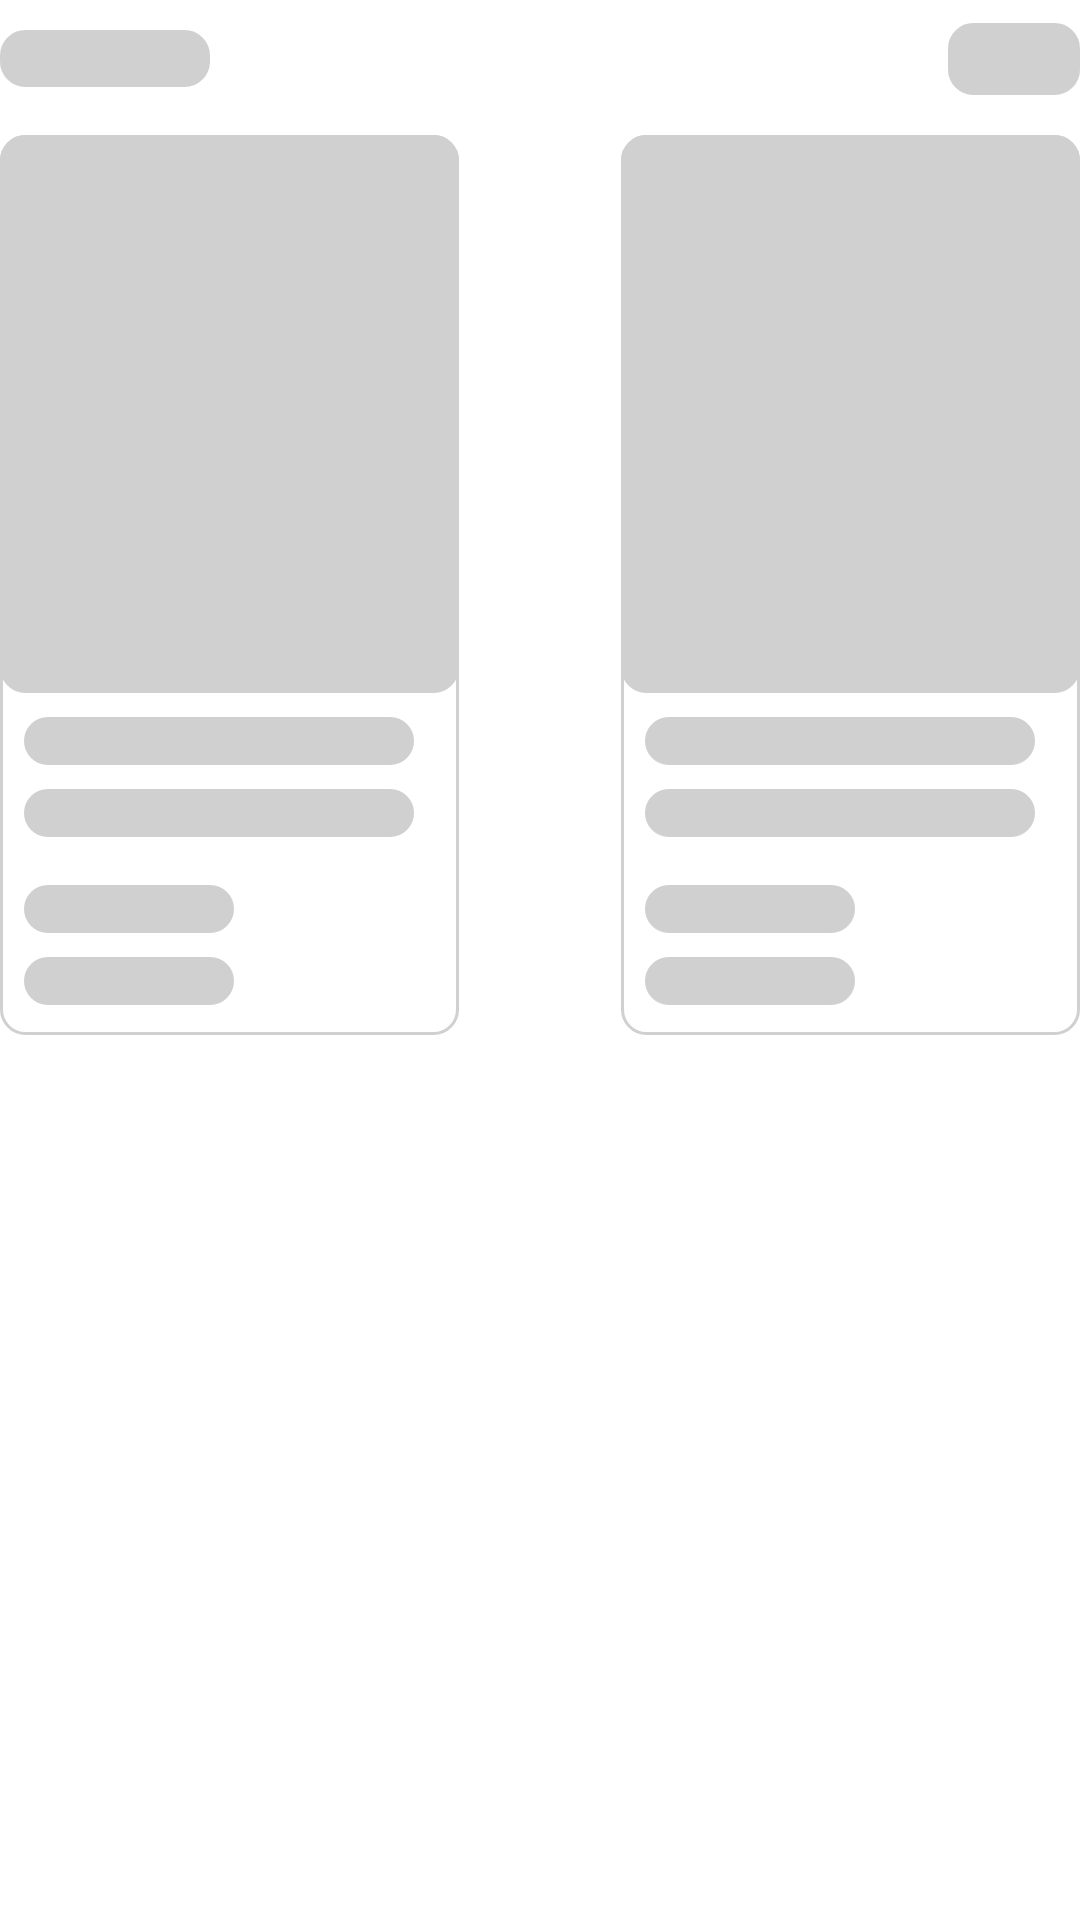

Here is an Android app screen rendered from its layout file. Give the layout XML and the strings, colors and styles it references.
<!-- AndroidManifest.xml: application theme Theme.TokoPaerbe -->
<!-- res/layout/layout_shimmer_header.xml -->
<?xml version="1.0" encoding="utf-8"?>
<androidx.constraintlayout.widget.ConstraintLayout xmlns:android="http://schemas.android.com/apk/res/android"
    xmlns:app="http://schemas.android.com/apk/res-auto"
    android:layout_width="match_parent"
    android:layout_height="match_parent">

    <TextView
        android:id="@+id/tv_title_item"
        android:layout_width="70dp"
        android:layout_height="wrap_content"
        android:textSize="14sp"
        android:background="@drawable/rounded_background_shimmer"
        android:layout_marginVertical="10dp"
        android:fontFamily="@font/poppins"
        app:layout_constraintStart_toStartOf="parent"
        app:layout_constraintTop_toTopOf="parent"/>

    <ImageView
        android:id="@+id/iv_change_layout_grid"
        android:layout_width="44dp"
        android:layout_height="24dp"
        android:background="@drawable/rounded_background_shimmer"
        android:scaleType="fitXY"
        android:visibility="visible"
        app:layout_constraintTop_toTopOf="@+id/tv_title_item"
        app:layout_constraintBottom_toBottomOf="@+id/tv_title_item"
        app:layout_constraintEnd_toEndOf="parent"/>
    
    <androidx.constraintlayout.widget.ConstraintLayout
        android:id="@+id/ll_first"
        android:layout_width="match_parent"
        android:layout_height="wrap_content"
        app:layout_constraintStart_toStartOf="parent"
        app:layout_constraintEnd_toEndOf="parent"
        app:layout_constraintTop_toBottomOf="@+id/tv_title_item"
        android:orientation="horizontal">

        <LinearLayout
            android:layout_width="153dp"
            android:layout_height="300dp"
            android:layout_marginTop="16dp"
            android:orientation="vertical"
            android:background="@drawable/rounded_background_shimmer_outlined"
            app:layout_constraintStart_toStartOf="parent"
            app:layout_constraintTop_toTopOf="parent">

            <ImageView
                android:layout_width="153dp"
                android:layout_height="186dp"
                android:scaleType="fitXY"
                android:background="@drawable/rounded_background_shimmer"/>

            <TextView
                android:layout_width="130dp"
                android:layout_height="16dp"
                android:background="@drawable/rounded_background_shimmer"
                android:textSize="12sp"
                android:layout_marginTop="8dp"
                app:layout_constraintStart_toStartOf="parent"
                android:layout_marginHorizontal="8dp"/>

            <TextView
                android:layout_width="130dp"
                android:layout_height="16dp"
                android:background="@drawable/rounded_background_shimmer"
                android:textSize="12sp"
                android:layout_marginTop="8dp"
                android:layout_marginHorizontal="8dp"/>

            <TextView
                android:layout_width="70dp"
                android:layout_height="16dp"
                android:background="@drawable/rounded_background_shimmer"
                android:textSize="12sp"
                android:layout_marginTop="16dp"
                app:layout_constraintStart_toStartOf="parent"
                android:layout_marginHorizontal="8dp"/>

            <TextView
                android:layout_width="70dp"
                android:layout_height="16dp"
                android:background="@drawable/rounded_background_shimmer"
                android:textSize="12sp"
                android:layout_marginTop="8dp"
                android:layout_marginHorizontal="8dp"/>

        </LinearLayout>

        <LinearLayout
            android:layout_width="153dp"
            android:layout_height="300dp"
            android:layout_marginTop="16dp"
            android:orientation="vertical"
            android:background="@drawable/rounded_background_shimmer_outlined"
            app:layout_constraintEnd_toEndOf="parent"
            app:layout_constraintTop_toTopOf="parent"
            app:layout_constraintBottom_toBottomOf="parent">

            <ImageView
                android:layout_width="153dp"
                android:layout_height="186dp"
                android:scaleType="fitXY"
                android:background="@drawable/rounded_background_shimmer"/>

            <TextView
                android:layout_width="130dp"
                android:layout_height="16dp"
                android:background="@drawable/rounded_background_shimmer"
                android:textSize="12sp"
                android:layout_marginTop="8dp"
                app:layout_constraintStart_toStartOf="parent"
                android:layout_marginHorizontal="8dp"/>

            <TextView
                android:layout_width="130dp"
                android:layout_height="16dp"
                android:background="@drawable/rounded_background_shimmer"
                android:textSize="12sp"
                android:layout_marginTop="8dp"
                android:layout_marginHorizontal="8dp"/>

            <TextView
                android:layout_width="70dp"
                android:layout_height="16dp"
                android:background="@drawable/rounded_background_shimmer"
                android:textSize="12sp"
                android:layout_marginTop="16dp"
                app:layout_constraintStart_toStartOf="parent"
                android:layout_marginHorizontal="8dp"/>

            <TextView
                android:layout_width="70dp"
                android:layout_height="16dp"
                android:background="@drawable/rounded_background_shimmer"
                android:textSize="12sp"
                android:layout_marginTop="8dp"
                android:layout_marginHorizontal="8dp"/>

        </LinearLayout>


    </androidx.constraintlayout.widget.ConstraintLayout>


</androidx.constraintlayout.widget.ConstraintLayout>
<!-- resources referenced by this layout -->
<resources>
  <!-- drawable rounded_background_shimmer (drawable) -->
  <?xml version="1.0" encoding="utf-8"?>
  <shape xmlns:android="http://schemas.android.com/apk/res/android">
  
          <stroke android:width="1dp"
          android:color="@color/color_shimmer" />
      <solid android:color="@color/color_shimmer"/>
  
      <corners android:radius="8dp" />
  </shape>
  <!-- drawable rounded_background_shimmer_outlined (drawable) -->
  <?xml version="1.0" encoding="utf-8"?>
  <shape xmlns:android="http://schemas.android.com/apk/res/android">
  
          <stroke android:width="1dp"
          android:color="@color/color_shimmer" />
  
      <corners android:radius="8dp" />
  </shape>
  <style name="Theme.TokoPaerbe" parent="Base.Theme.TokoPaerbe" />
  <color name="color_shimmer">#D0D0D0</color>
  <style name="Base.Theme.TokoPaerbe" parent="Theme.Material3.DayNight.NoActionBar">
          
          <item name="android:colorBackground">@android:color/background_light</item>
          <item name="android:windowIsTranslucent">true</item>
      </style>
</resources>
